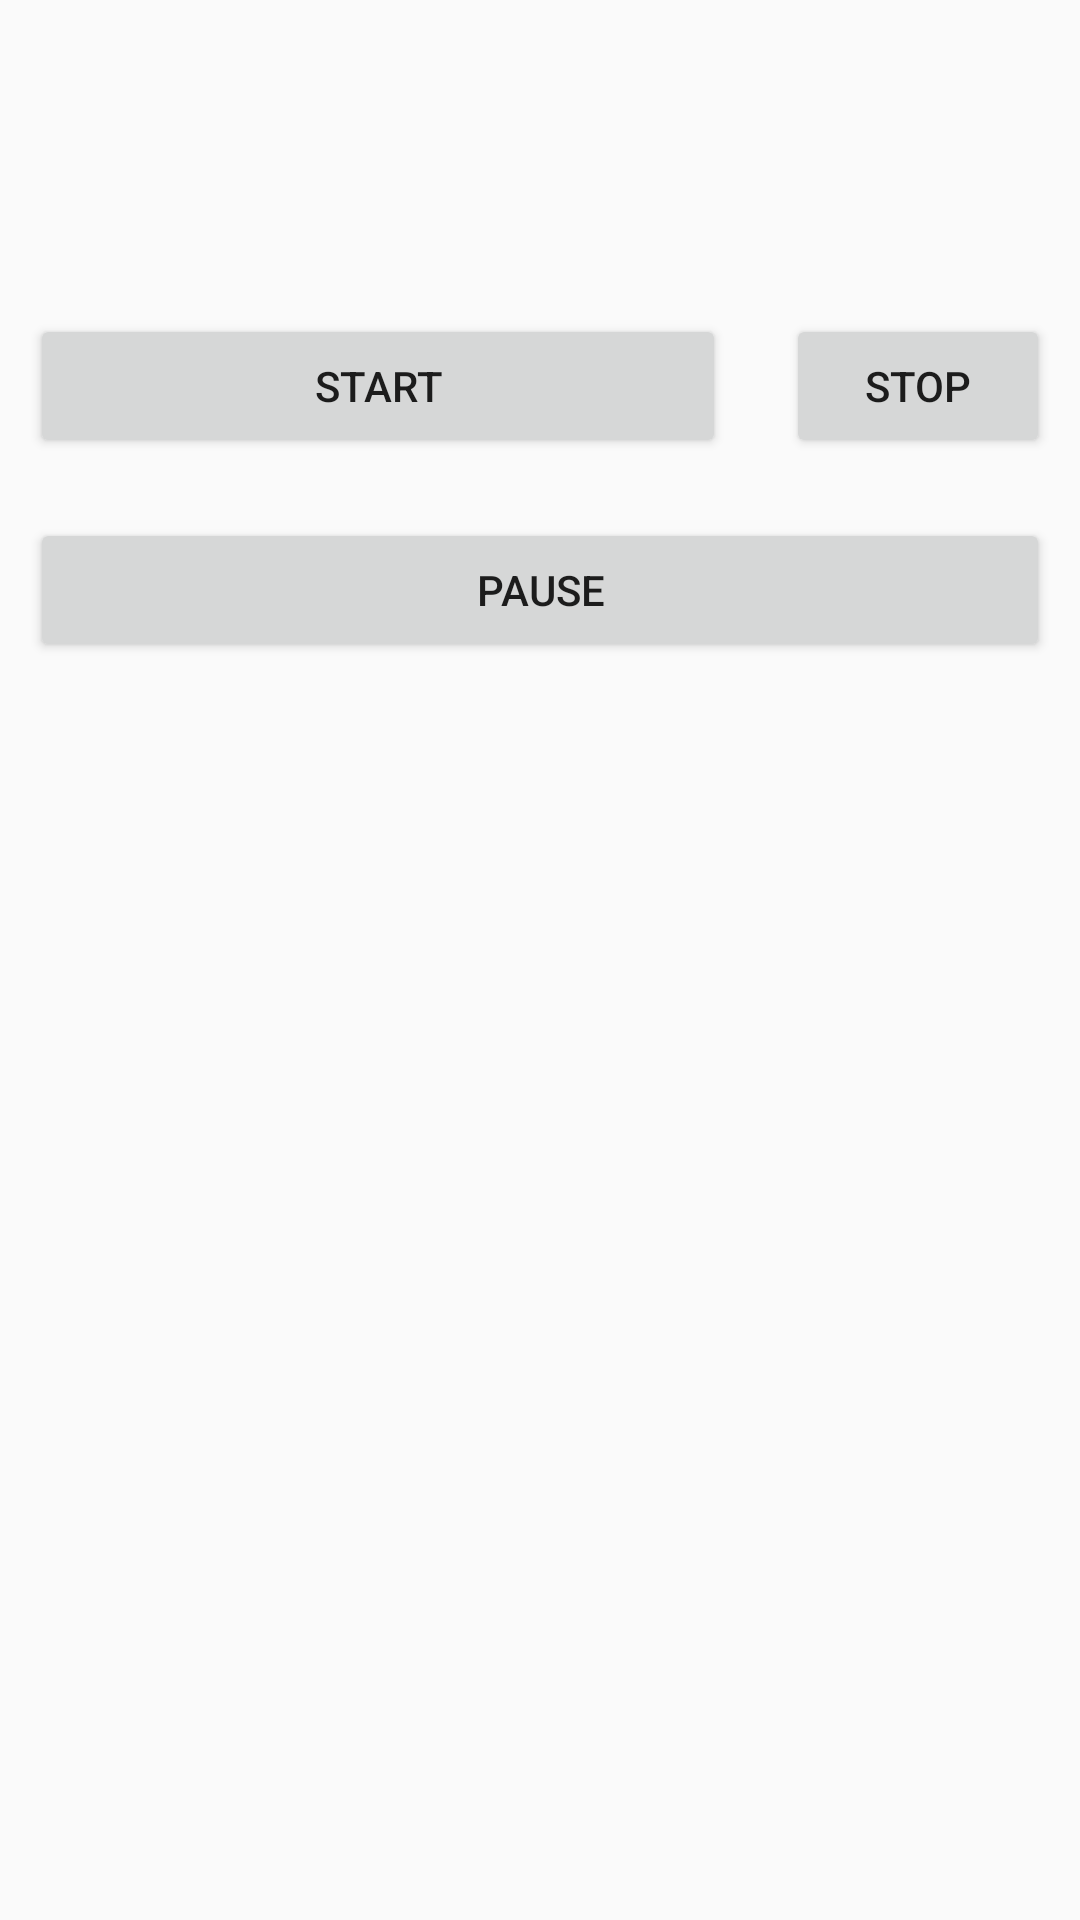

Reconstruct the res/layout file that produces this screen, plus the resources it refers to.
<!-- AndroidManifest.xml: application theme AppTheme -->
<!-- res/layout/activity_timer.xml -->
<?xml version="1.0" encoding="utf-8"?>
<RelativeLayout
    xmlns:android="http://schemas.android.com/apk/res/android"
    xmlns:app="http://schemas.android.com/apk/res-auto"
    xmlns:tools="http://schemas.android.com/tools"
    android:layout_width="match_parent"
    android:layout_height="match_parent"
    android:background="@drawable/timer"
    android:orientation="vertical"
    tools:context="raya.cs.birzeit.assignment2.Timer">


    <TextView
        android:layout_width="wrap_content"
        android:layout_height="wrap_content"

        android:textSize="56sp"
        android:textAppearance="@android:style/TextAppearance.Large"
        android:layout_gravity="center"

        android:id="@+id/txtView"

        android:layout_margin="10dp"/>
    <Button
        android:layout_width="wrap_content"
        android:layout_gravity="center"
        android:layout_height="wrap_content"
        android:onClick="onClickStart"
        android:text="Start"
        android:id="@+id/btnStart"

        android:layout_below="@id/txtView"
        android:layout_alignParentLeft="true"
        android:layout_toLeftOf="@+id/btnStop"
        android:layout_margin="10dp"/>

    <Button
        android:layout_width="wrap_content"
        android:layout_height="wrap_content"
        android:text="Stop"
        android:onClick="onClickStop"
        android:layout_gravity="center"

        android:layout_below="@id/txtView"
        android:layout_alignParentRight="true"
        android:id="@+id/btnStop"
        android:layout_margin="10dp"/>

    <Button
        android:layout_width="2dp"
        android:layout_height="wrap_content"
        android:text="Pause"
        android:layout_gravity="center"
        android:onClick="onClickPause"
        android:layout_below="@id/btnStart"
        android:layout_alignParentLeft="true"
        android:layout_alignParentRight="true"
        android:id="@+id/btnPause"
        android:layout_margin="10dp"/>






</RelativeLayout>
<!-- resources referenced by this layout -->
<resources>
  <style name="AppTheme" parent="Theme.AppCompat.Light.DarkActionBar">
          
          <item name="colorPrimary">@color/colorPrimary</item>
          <item name="colorPrimaryDark">@color/colorPrimaryDark</item>
          <item name="colorAccent">@color/colorAccent</item>
      </style>
  <!-- not gathered from this repository: default colours our renderer supplied (Android Studio template values) -->
  <color name="colorPrimary">#FF6200EE</color>
  <color name="colorPrimaryDark">#FF3700B3</color>
  <color name="colorAccent">#FF03DAC5</color>
</resources>
